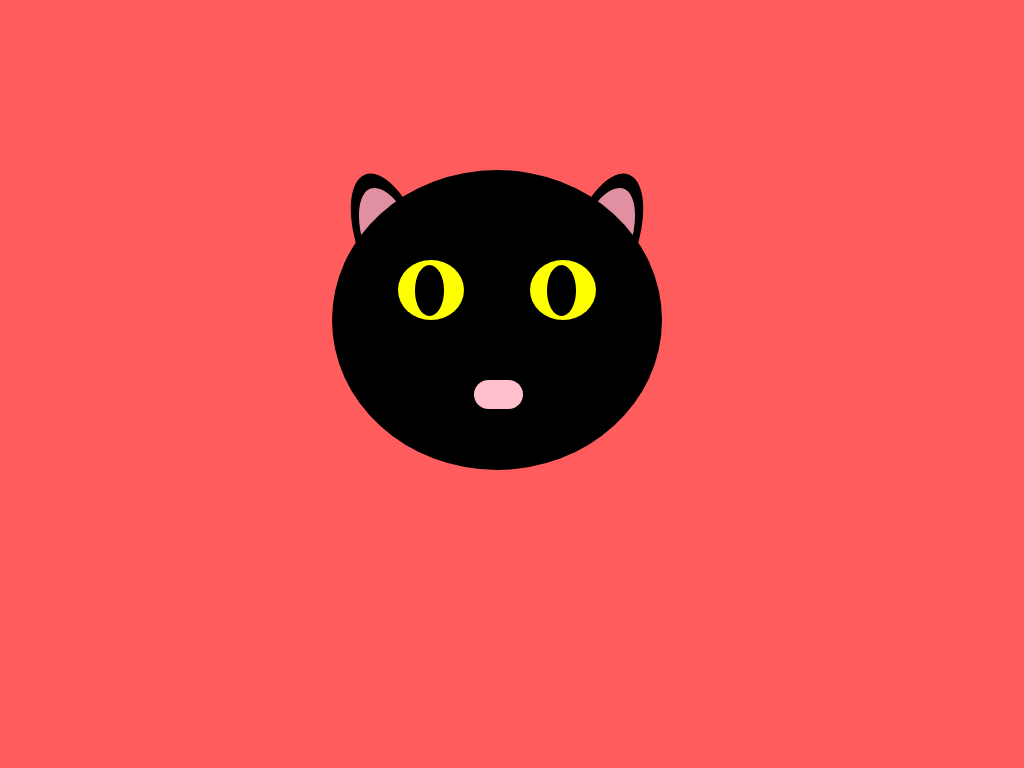

Reproduce this picture with HTML and CSS.

<!-- file: index.html -->
<!DOCTYPE html>
<!DOCTYPE html>
<html lang="en" dir="ltr">
  <head>
    <meta charset="utf-8">
    <title>Pure CSS Cat</title>
    <link rel="stylesheet" href="style.css">
  </head>
  <body>
    <div class="box">
      <div class="head">
        <div class="copy-head"></div>
        <div class="left-ear">
          <div class="inner-ear"></div>
        </div>
        <div class="right-ear">
          <div class="inner-ear"></div>
        </div>
        <div class="left-eye">
          <div class="pupil"></div>
        </div>
        <div class="right-eye">
          <div class="pupil"></div>
        </div>
        <div class="nose"></div>
      </div>
    </div>
  </body>
</html>


/* file: style.css */
body{
  background: #FF5D5D;
}
.box{
  position: relative;
  width: 600px;
  height: 600px;
  //border: 1px solid black;
  margin: 50px auto;
}
.head{
  position: absolute;
  width: 55%;
  height: 50%;
  border-radius: 50%;
  //border:1px solid black;
  top: 20%;
  left: 20%;
}
.copy-head{
  position: absolute;
  width:100%;
  height: 100%;
  border-radius: 50%;
  //border: 1px solid black;
  z-index: 2;
  background: black;
}
.left-ear{
  position: absolute;
  width: 20%;
  height: 50%;
  border-radius: 50%;
  //border: 1px solid black;
  //top: 4%;
  left: 8%;
  background: #000000;
  transform: rotate(160deg);
}
.right-ear{
  position: absolute;
  width: 20%;
  height: 50%;
  border-radius: 50%;
  //border: 1px solid black;
  //top: 2%;
  right:8%;
  background: #000000;
  transform: rotate(200deg);
}
.inner-ear{
  position: absolute;
  width: 80%;
  height: 80%;
  border-radius: 50%;
  //border: 1px solid black;
  left: 10%;
  top: 10%;
  background: #E090A1;
}
.left-eye{
  position: absolute;
  width: 20%;
  height: 20%;
  border-radius: 50%;
  //border: 1px solid black;
  background: yellow;
  z-index: 3;
  top: 30%;
  left: 20%;
}
.right-eye{
  position: absolute;
  width: 20%;
  height: 20%;
  border-radius: 50%;
  //border: 1px solid black;
  background: yellow;
  z-index: 3;
  top: 30%;
  right:20%;
}
.pupil{
  position: absolute;
  width: 45%;
  height: 85%;
  background: black;
  border-radius: 50%;
  z-index: 4;
  top: 9%;
  left: 25%;
}
.nose{
  position: absolute;
  width: 15%;
  height: 9.5%;
  background: pink;
  z-index: 4;
  border-radius: 50px;
  top: 70%;
  left: 43%;
}
